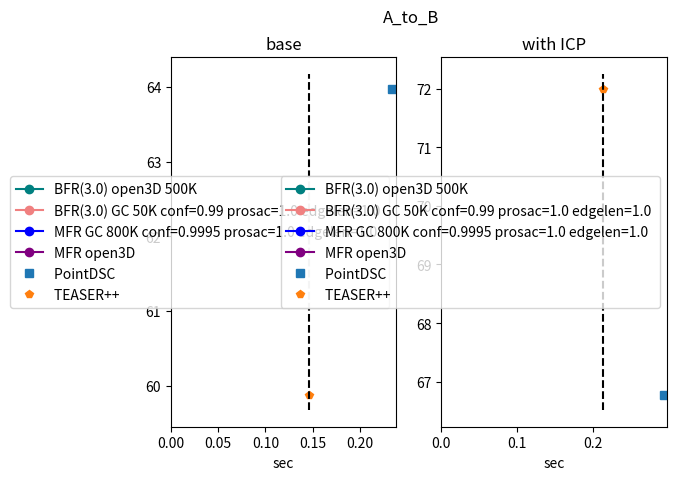
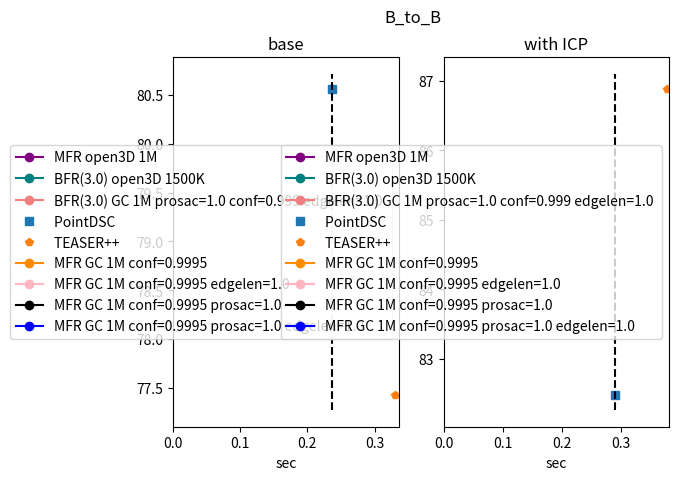

Recreate these plots in Python, in order.
from sys import platform
import numpy as np
np.set_printoptions(precision=4,suppress=True, linewidth=100)
import matplotlib.pyplot as plt
import pandas as pd
from scipy.spatial import qhull, ConvexHull

from copy import deepcopy

keys = ['iters','BFR','t_base', 'acc_base', 't_icp', 'acc_icp', 'GC', 'prosac', 'conf', 'take', 'coherence', 'distratio', 'edgelen', 'AtoB']

d = { k:i for i,k in enumerate(keys)}
flds  = [['t_base', 'acc_base'], ['t_icp', 'acc_icp']]

def parse_summary(filename):
    try:
        with open(filename, 'r') as fid:
            text = fid.read().splitlines()
    except:
        return np.empty([1,len(d.keys())])

    alg_name = 'dummy'

    data_list = []
    for line in text:    
        if line.startswith('==>'):
            cur_row = np.zeros(len(keys))
            L = line.replace('.txt','')
            a = L.split()
            b = a[1].split('_')
            cur_row[d['GC']] = (b[1] == 'GC')
            if (b[1] == 'GC'):
                alg_name = 'GC'
                offs = 2
            else:
                alg_name = 'RANSAC'
                offs=0            
            cur_row[d['iters']] = float(b[2+offs].replace('K','000').replace('M','000000'))
            if 'BFR' in b:
                cur_row[d['BFR']] = float(b[b.index('BFR')+1])
            else:
                cur_row[d['BFR']] = -1
            if 'conf' in b:
                cur_row[d['conf']] = float(b[b.index('conf')+1])
            else:
                cur_row[d['conf']] = 0.999 # default
            if 'prosac' in b:
                cur_row[d['prosac']] = 1
            else:
                cur_row[d['prosac']] = 0
            if 'coherence' in b:
                cur_row[d['coherence']] = float(b[b.index('coherence')+1])
            else:
                cur_row[d['coherence']] = 0
            if 'take' in b:
                cur_row[d['take']] = float(b[b.index('take')+1])
            else:
                cur_row[d['take']] = 1
            if 'distratio' in b:
                cur_row[d['distratio']] = float(b[b.index('distratio')+1])
            else:
                cur_row[d['distratio']] = 0
            if 'edgelen' in b:
                cur_row[d['edgelen']] = float(b[b.index('edgelen')+1])
            else:
                cur_row[d['edgelen']] = 0                
            if 'A_to_B' in line:
                cur_row[d['AtoB']] = 1
            elif 'B_to_B' in line:
                cur_row[d['AtoB']] = 0
            else:
                assert False, "filename must contain either 'A_to_B' or 'B_to_B'"


        if line.startswith(alg_name + "+ICP"): 
            a = line.split(',')            
            cur_row[d['t_icp']] = float(a[-1].split()[-1])
            cur_row[d['acc_icp']] = float(a[0].split()[-1][:-1])            
            data_list.append(cur_row)

        elif line.startswith(alg_name):
            a = line.split(',')
            cur_row[d['t_base']] = float(a[-2].split()[-1])
            cur_row[d['acc_base']] = float(a[0].split()[-1][:-1])        

    data = np.vstack(data_list)
    return data

def A_to_B(show_DGR=False):
    ref_names = ['DGR', 'PointDSC', 'TEASER++', 'MFR+RANSAC', 'DFR+RANSAC']
    ref_data = np.array([[0,0, 44.95, 0.418, 48.07, 0.462],
        [0,0,63.97,0.234,66.78,0.293],
        [0,0,59.88,0.146,71.99,0.213],
        [0,0,66.01,0.137,74.54,0.197],
        [0,0,64.16,0.126,73.88,0.188]])
    ref_data = ref_data[:,[0,1,3,2,5,4]]
    name = 'A_to_B'

    data, hulls = prep_data(name)

    colors = [['darkviolet', 'turquoise', 'lightsteelblue', 'teal', 'blue'], ['red','lightcoral', 'tomato', 'firebrick', 'maroon']]
    plt.figure()    
    draw_all_hulls(hulls)
    draw_line(data, 'teal', 'BFR', 3, 'GC', 0, 'iters', 500000, 'prosac', 0, 'conf', 0.999, label_fields=['BFR','GC','iters'])    
    draw_line(data, 'lightcoral', 'BFR', 3, 'GC', 1, 'iters', 50000, 'conf', 0.99, 'prosac', 1, 'distratio', 1, 'edgelen', 1, label_fields=['BFR','GC','iters','conf','prosac','edgelen'])        
    draw_line(data, 'blue', 'BFR', -1, 'GC', 1, 'iters', 800000, 'conf', 0.9995, 'coherence', 0, 'prosac', 1, 'distratio', 1, 'edgelen', 1, label_fields=['BFR','GC','iters','conf','prosac','edgelen'])
    draw_line(data, 'purple', 'BFR', -1, 'GC', 0, 'iters', 10**6, 'prosac', 0, 'conf', 0.999, 'coherence', 0, label_fields=['BFR','GC'])
    draw_references(ref_data, ref_names, show_DGR=show_DGR)

    for i in range(2):
        ax = plt.subplot(1,2,i+1)
        ax.legend()
        plt.axis([0,None,None,None])
   
    plt.suptitle(name)


def prep_data(names):
    if not 'list' in str(type(names)):
        names = [names]
    data_list = []
    for name in names:
        cur_data = parse_summary(f'logs/summary_{name}.txt')
        data_list.append(cur_data)
    data = np.vstack(data_list)

    data, hulls = process_variance(data)
    
    ord = np.argsort(data[:,d['iters']],axis=0,kind='stable')
    data = data[ord,:]
    ord = np.argsort(data[:,d['conf']],axis=0,kind='stable')
    data = data[ord,:]
    return data, hulls

def draw_references(ref_data, ref_names, plot_separator=True, suffix='', show_DGR=False):
    if show_DGR:
        ignore_list = ['DFR+RANSAC', 'MFR+RANSAC']
    else:
        ignore_list = ['DGR', 'DFR+RANSAC', 'MFR+RANSAC']
    symbols = ['v','s','p','P','*']
    for j in range(2):
        ax = plt.subplot(1,2,j+1)
        if j==0:
            plt.title('base')
        elif j==1:
            plt.title('with ICP')
        plt.xlabel('sec')        
        for ref_i in range(len(ref_names)):
            if ref_names[ref_i] in ignore_list:
                continue
            plt.plot(ref_data[ref_i][d[flds[j][0]]], ref_data[ref_i][d[flds[j][1]]], symbols[ref_i], label=ref_names[ref_i]+' '+suffix)
        if plot_separator:
            a = ax.axis()
            teaser_t = ref_data[ref_names.index('TEASER++'),d[flds[j][0]]]
            dsc_t = ref_data[ref_names.index('PointDSC'),d[flds[j][0]]]
            m = min(teaser_t, dsc_t)
            ax.plot([m,m], a[2:],'k--')

def B_to_B(show_DGR=False):
    ref_names = ['DGR', 'PointDSC', 'TEASER++', 'MFR+RANSAC', 'DFR+RANSAC']
    ref_data = np.array([
        [0,0, 57.91,0.453,61.81,0.494],
        [0,0,80.56,0.236,82.48,0.290],
        [0,0,77.43,0.331,86.88,0.378],
        [0,0,83.37,0.078,88.31,0.133],
        [0,0,82.14,0.109,88.70,0.165]])
    ref_data = ref_data[:,[0,1,3,2,5,4]]

    name = 'B_to_B'
    data, hulls = prep_data(name)

    plt.figure()
    draw_all_hulls(hulls)
    draw_line(data, 'purple', 'BFR', -1, 'GC', 0, 'iters', 10**6, 'prosac', 0, 'conf', 0.999, label_fields=['BFR','GC','iters'])        
    draw_line(data, 'teal', 'BFR', 3, 'GC', 0, 'iters', 1500000, 'prosac', 0, 'conf', 0.999, 'distratio', 1, label_fields=['BFR','GC', 'iters'])
    draw_line(data, 'lightcoral', 'BFR', 3, 'GC', 1, 'iters', 10**6, 'prosac', 1, 'conf', 0.999, 'distratio', 1, 'edgelen', 1, label_fields=['BFR','GC', 'iters', 'prosac', 'edgelen', 'conf'])          

    draw_references(ref_data, ref_names, show_DGR=show_DGR)

    draw_line(data, 'darkorange', 'BFR', -1, 'GC', 1, 'iters', 10**6, 'conf', 0.9995, 'prosac', 0, label_fields=['BFR','GC','iters','conf'])    
    draw_line(data, 'lightpink', 'BFR', -1, 'GC', 1, 'iters', 10**6, 'conf', 0.9995, 'prosac', 0, 'edgelen', 1, label_fields=['BFR','GC','iters','conf','edgelen'])    
    draw_line(data, 'black', 'BFR', -1, 'GC', 1, 'iters', 10**6, 'conf', 0.9995, 'prosac', 1, 'distratio', 1, label_fields=['BFR','GC','iters','conf',  'prosac'], print_data=True)    
    draw_line(data, 'blue', 'BFR', -1, 'GC', 1, 'iters', 10**6, 'conf', 0.9995, 'prosac', 1, 'distratio', 1, 'edgelen', 1, label_fields=['BFR','GC','iters','conf', 'prosac', 'edgelen'])    

    for i in range(2):
        ax = plt.subplot(1,2,i+1)
        ax.legend()
        plt.axis([0,None,None,None])
   
    plt.suptitle(name)

def get_subset(data, *args , label_fields=None, short_label=False):
    is_cur = np.ones(data.shape[0], dtype=bool)
    lbl = ''
    for i in range(0,len(args),2):
        prop = args[i]
        val = float(args[i+1])
        is_cur = is_cur & (data[:,d[prop]]==val)
        if short_label:
            if prop=='BFR':
                lbl += (f"BF " if val>0 else "MF ")
            elif prop == 'GC':
                lbl += ("GC " if val else "open3D ")
            if prop=='AtoB':
                lbl += ("cross " if val else "same ")
        else:
            if (label_fields is None) or (prop in label_fields):
                if prop=='iters':
                    if val % 10**6 == 0:
                        lbl += f"{int(val / 10**6)}M "
                    elif val % 10**3 == 0:
                        lbl += f"{int(val / 10**3)}K "
                    else:
                        lbl += f"{prop}={val} "    
                elif prop=='BFR':
                    lbl += (f"BFR({val}) " if val>0 else "MFR ")
                elif prop == 'GC':
                    lbl += ("GC " if val else "open3D ")
                else:
                    lbl += f"{prop}={val} "

    return is_cur, lbl

def process_variance(cur_data):
    major_keys = list(set(keys) - set(['t_base', 'acc_base', 't_icp', 'acc_icp', 'take']))

    mean_data_list = []    
    hulls = []
    remainder = cur_data
    
    is_multi_take = remainder[:,d['take']]>1    
    while is_multi_take.sum() > 0:

        i = np.where(is_multi_take)[0][0]

        args = []
        for k in major_keys:
            args.append(k)
            args.append(remainder[i,d[k]])

        mask, _ = get_subset(remainder, *args)

        cur_d = remainder[mask,:]
        cur_mean = np.mean(cur_d,axis=0,keepdims=True)
        for k in major_keys:
            cur_mean[0,d[k]] = remainder[i,d[k]]
        mean_data_list.append(cur_mean)
    
        if cur_d.shape[0]>2:
            cur_hull = []
            for j in range(2):
                points = np.vstack([cur_d[:,d[flds[j][0]]], cur_d[:,d[flds[j][1]]]]).T
                try:
                    h = ConvexHull(points)
                except qhull.QhullError as E:
                    if "input is less than 2-dimensional since all points have the same" in str(E):
                        points += 0.001*np.random.rand(*points.shape)
                        h = ConvexHull(points)
                    else:
                        raise E
                cur_hull.append([deepcopy(points), deepcopy(h)])
            cur_hull.append(deepcopy(args))
            hulls.append(cur_hull)

        remainder = remainder[~mask,:]
        is_multi_take = remainder[:,d['take']]>1

    mean_data_list.append(remainder)
    final_data = np.vstack(mean_data_list)
    return final_data, hulls

def draw_all_hulls(hulls, color='k'):
    if hulls is None:
        return

    for hull in hulls:
        args = hull[-1]
        if args[args.index('BFR')+1] == 4:
            continue
        for j in range(2):            
            ax = plt.subplot(1,2,j+1)
            points, h = hull[j]
            for simplex in h.simplices:
                ax.plot(points[simplex, 0], points[simplex, 1], '-', c=color)
            ax.scatter(points[:,0],points[:,1],color=color,marker='*')

def draw_line(data, color, *args , label_fields=None, print_data=False, marker=None, short_label=False):
    if marker is None:
        marker = 'o'
    if 'coherence' not in args:
        args += ('coherence', 0)
    if 'distratio' not in args:
        args += ('distratio', 0)
    if 'edgelen' not in args:
        args += ('edgelen', 0)

    is_cur, lbl = get_subset(data, *args , label_fields=label_fields, short_label=short_label)

    cur_data = data[is_cur,:]
    if print_data:
        print(keys)
        print(cur_data)
    for j in range(2):
        ax = plt.subplot(1,2,j+1)
        ax.plot(cur_data[:,d[flds[j][0]]],
                cur_data[:,d[flds[j][1]]], 
                marker + '-', 
                c=color,
                label=lbl
        )

def compare_all():
    pass            

    ref_names = ['DGR', 'PointDSC', 'TEASER++', 'MFR+RANSAC', 'DFR+RANSAC']
    ref_data = np.array([[0,0, 44.95, 0.418, 48.07, 0.462],
        [0,0,63.97,0.234,66.78,0.293],
        [0,0,59.88,0.146,71.99,0.213],
        [0,0,66.01,0.137,74.54,0.197],
        [0,0,64.16,0.126,73.88,0.188]])
    ref_data = ref_data[:,[0,1,3,2,5,4]]

    ref_data_B_to_B = np.array([
        [0,0, 57.91,0.453,61.81,0.494],
        [0,0,80.56,0.236,82.48,0.290],
        [0,0,77.43,0.331,86.88,0.378],
        [0,0,83.37,0.078,88.31,0.133],
        [0,0,82.14,0.109,88.70,0.165]])
    ref_data_B_to_B = ref_data_B_to_B[:,[0,1,3,2,5,4]]

    data, hulls = prep_data(['A_to_B', 'B_to_B'])


    plt.figure()    

    draw_line(data, 'teal', 'AtoB', 1, 'BFR', 3, 'GC', 0, 'iters', 500000, 'prosac', 0, 'conf', 0.999, label_fields=['BFR','GC','iters'], marker='P', short_label=True)    
    draw_line(data, 'lightcoral', 'AtoB', 1, 'BFR', 3, 'GC', 1, 'iters', 50000, 'conf', 0.99, 'prosac', 1, 'distratio', 1, 'edgelen', 1, label_fields=['BFR','GC','iters','conf','prosac','edgelen'], marker='P', short_label=True)        
    draw_line(data, 'blue', 'AtoB', 1, 'BFR', -1, 'GC', 1, 'iters', 800000, 'conf', 0.9995, 'coherence', 0, 'prosac', 1, 'distratio', 1, 'edgelen', 1, label_fields=['BFR','GC','iters','conf','prosac','distratio','edgelen'], marker='P', short_label=True)
    draw_line(data, 'purple', 'AtoB', 1, 'BFR', -1, 'GC', 0, 'iters', 10**6, 'prosac', 0, 'conf', 0.999, 'coherence', 0, label_fields=['BFR','GC'], marker='P', short_label=True)

    draw_line(data, 'purple', 'AtoB', 0, 'BFR', -1, 'GC', 0, 'iters', 10**6, 'prosac', 0, 'conf', 0.999, label_fields=['BFR','GC','iters'], short_label=True)        
    draw_line(data, 'teal', 'AtoB', 0, 'BFR', 3, 'GC', 0, 'iters', 1500000, 'prosac', 0, 'conf', 0.999, 'distratio', 1, label_fields=['BFR','GC', 'iters'], short_label=True)
    draw_line(data, 'lightcoral', 'AtoB', 0, 'BFR', 3, 'GC', 1, 'iters', 10**6, 'prosac', 1, 'conf', 0.999, 'distratio', 1, 'edgelen', 1, label_fields=['BFR','GC', 'iters', 'prosac', 'edgelen'], short_label=True)    
    draw_line(data, 'blue', 'AtoB', 0, 'BFR', -1, 'GC', 1, 'iters', 10**6, 'conf', 0.9995, 'prosac', 1, 'distratio', 1, 'edgelen', 1, label_fields=['BFR','GC','iters','conf', 'prosac', 'edgelen'], short_label=True)    

    draw_references(ref_data, ref_names, plot_separator=False, suffix='cross')
    draw_references(ref_data_B_to_B, ref_names, plot_separator=False, suffix='same')

    for i in range(2):        
        ax = plt.subplot(1,2,i+1)
        a = list(ax.axis())
        if i==0:
            b = a
        elif i==1:
            b = [min(a[0],b[0]), max(a[1],b[1]), min(a[2],b[2]), max(a[3],b[3])]
    ax.legend()
    plt.axis(b)
    plt.subplot(1,2,1)
    plt.axis(b)

A_to_B()            
B_to_B()
# A_to_B(show_DGR=True)            
# B_to_B(show_DGR=True)
# compare_all()
plt.show()
